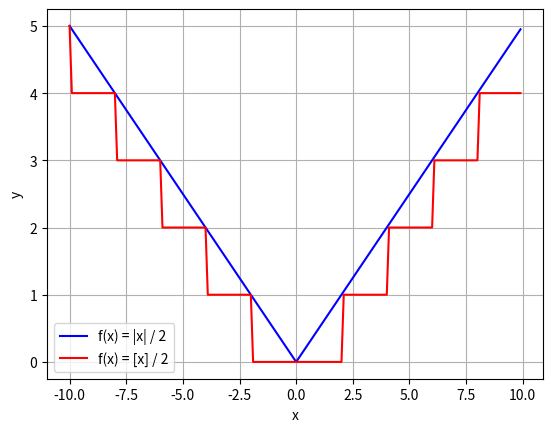

This figure's Python source:
import matplotlib.pyplot as plt
import numpy as np


def f1(x):
    return abs(x) / 2


def f2(x):
    return int(abs(x) / 2)


x = np.arange(-10, 10, 0.1)
y1 = np.vectorize(f1)
y2 = np.vectorize(f2)
plt.figure(1)
plt.plot(x, y1(x), color='blue', label='f(x) = |x| / 2')
plt.plot(x, y2(x), color='red', label='f(x) = [x] / 2')
plt.grid(True)
plt.legend()
plt.xlabel('x')
plt.ylabel('y')
plt.show()
print(f'N1 in plots')
# ||| 2 |||

from scipy.optimize import fsolve


# Определяем функцию, которую хотим решить
def equation(x):
    # Возвращаем разницу между левой и правой сторонами исходного уравнения
    return (2 - abs(5 * x)) / 3 - (x - int(x))


# Начальное приближение для x
initial_guess = [0]

# Поиск решения
solution = fsolve(equation, initial_guess)

print(f'N2 -> Решение уравнения: x приблизительно равно {solution[0]}')

# ||| 3 |||
# Выведем все положительные делители числа 135
deliteli = [i for i in range(1, 136) if 135 % i == 0]
print(f"N3 -> {deliteli}")


# ||| 4 |||
# Предполагаем, что функция линейна: f(x) = k * x
def f(x, k=1):
    return k * x


res_count = []

# Проверяем уравнение для всех значений x в интервале [15, 25] с шагом 1
for x in range(15, 26):  # Включительно 25, поэтому 26 не включается
    if f(125 * x) == 5 * f(x):
        res_count.append(f(125 * x))
        print(f"N4 -> Уравнение выполняется для x = {x}")
if len(res_count) == 0:
    print(f"N4 -> Уравнение не выполняется")


# ||| 5 |||


# ||| 6 |||


# ||| 7 |||
def find_solution():
    n = 9  # число n
    result = -1  # инициализируем результат -1, если нет решения
    for x in range(1, n):  # перебираем значения x от 1 до n-1
        if (3 * x) % n == 6 % n:  # проверяем условие уравнения
            result = x  # сохраняем значение x, если условие выполняется
            break  # выходим из цикла, если нашли решение

    return result


solution = find_solution()
print(f"N7 решение -> {solution}")  # выводим решение


# ||| 8 |||
def gcd(a, b):
    while b != 0:
        a, b = b, a % b
    return a


def prime_factors(n):
    factors = {}
    i = 2
    while i * i <= n:
        if n % i:
            i += 1
        else:
            n //= i
            if i in factors:
                factors[i] += 1
            else:
                factors[i] = 1
    if n > 1:
        if n in factors:
            factors[n] += 1
        else:
            factors[n] = 1
    return factors


def find_values():
    result = []  # инициализируем список для хранения значений n
    for n in range(2, 100):  # проверяем значения n от 2 до 100
        prime_factors_n = prime_factors(n)
        # Вычисляем произведение основных простых множителей для чисел 17 и 16
        product_17 = 1
        product_16 = 1
        for prime, power in prime_factors_n.items():
            product_17 *= prime ** power if prime != 2 else prime ** (power - 1)
            product_16 *= prime ** power

        if (17 % product_17 == 16 % product_16 and
                gcd(product_17, n) == 1 and
                gcd(product_16, n) == 1):
            result.append(n)
    return result


values = find_values()
if len(values) == 0:
    print(f"N8 -> Нет решения")
else:
    print(f"N8 -> {values}")  # выводим значения n, при которых выполняется равенство


# ||| 9 |||

def check_congruence(a, b, n, k, d):
    assert d > 1, "d должно быть больше 1"
    assert k % d == 0, "k должно быть кратно d"

    left_side = (k * a) % (d * n)
    right_side = (k * b) % (d * n)

    is_congruent = left_side == right_side
    return is_congruent


# Пример использования:
a = 5
b = 2
n = 3
k = 4  # Например, k может быть кратным числа d
d = 2  # d должно делить k и быть больше 1

# Проверяем утверждение
result = check_congruence(a, b, n, k, d)
print(f"N9 -> Утверждение о равенстве {'верно' if result else 'неверно'}")

# ||| 10 |||
base = -210
s1 = 5
s2 = 2010
print(f"N10 -> {pow(base, s1 * s2) % 208}")

# ||| 11 |||
from sympy import symbols, Eq, solve

# Создаем символьную переменную
x = symbols('x')

# Задаем уравнения системы сравнений
eq1 = Eq(11 * x, -2)
eq2 = Eq(10 * x, 6)
eq3 = Eq(12 * x, 15)

# Решаем систему сравнений
solutions = solve((eq1, eq2, eq3), x)
# Выводим решения
for solution in solutions:
    print(f"x ≡ {solution} (mod 6), {solution} (mod 14), {solution} (mod 27)")

if len(solutions) == 0:
    print(f"N11 -> Нет решений")

# ||| 12 |||
# чему равны остатки от деления коэффициентов и показателей степени на 7:
#
# 452 ≡ 6 (mod 7) так как 452 делится на 7 с остатком 6.
# 50 ≡ 1 (mod 7) так как 50 делится на 7 с остатком 1.
# 82 ≡ 3 (mod 7) так как 82 делится на 7 с остатком 3.
# 226 ≡ 3 (mod 7) так как 226 делится на 7 с остатком 3.
# 102 ≡ 3 (mod 7) так как 102 делится на 7 с остатком 3.
for x in range(7):
    equation = (4 * x ** 4 - 3 * x ** 5 + 4) % 7
    if equation == 0:
        print(f"N12 -> x = {x} является решением уравнения.")

# ||| 13 |||
from sympy import legendre_symbol

legendre_symbol(-288, 461) # ;/
print(f"N13 -> {legendre_symbol(-288, 461)}")

# ||| 14 |||
from sympy import symbols, Eq, solve

x = symbols('x')
equation = Eq(x**2, 22)
solutions = solve(equation, x, domain=[0, 37-1])
print(f'N14 кол-во решений -> {len(solutions)}')

# ||| 15 |||
# Подключаем модуль sympy
from sympy import symbols, solve, mod_inverse

# Определяем переменную x
x = symbols('x', integer=True)

# Определяем сравнение: x**2 + 5*x + 3 ≡ 0 (mod 43)
equation = x**2 + 5*x + 3

# Находим все решения в пределах от 0 до 42 (набор вычетов по модулю 43)
solutions = [sol.evalf() for sol in solve(equation, x) if sol.is_Integer and 0 <= sol.evalf() < 43]

print(f'N15 кол-во решений -> {len(solutions)}')

# ||| 16 |||
# Определим модуль
modulus = 453

# Инициализируем переменную для счетчика решений
solution_count = 0

# Перебираем все возможные значения x в пределах от 0 до modulus-1
for x in range(modulus):
    # Вычисляем значение квадратного выражения по модулю modulus
    if (51*x**2 + x + 23) % modulus == 0:
        # Если условие выполнено, увеличиваем счетчик решений
        solution_count += 1

print(f"N16 -> Количество решений сравнения: {solution_count}")

# ||| 17 |||
from sympy import prime
prime_73 = prime(73)
result = prime_73 ** 49

print(f"N17 -> P₇₃(49) или 73-е простое число в степени 49: {result}")
# ||| 18 |||
from sympy import prime
prime = prime(53*pow(33, 5))
result = prime ** 10
print(f"N18 -> {result}")
# ||| 19 |||
def find_period(numerator, denominator):
    remainder = numerator % denominator
    remainder_list = []

    while remainder != 0 and remainder not in remainder_list:
        remainder_list.append(remainder)
        remainder *= 10
        remainder = remainder % denominator

    if remainder == 0:
        return 0  # дробь не имеет периода

    return len(remainder_list) - remainder_list.index(remainder)
numerator = 2
denominator = 14

period_length = find_period(numerator, denominator)
print('N19 ->', period_length)

# ||| 20 |||
def find_period(numerator, denominator, base):
    remainder = numerator % denominator
    remainders = []

    while remainder not in remainders:
        remainders.append(remainder)
        remainder = (remainder * base) % denominator
        if len(remainders) > 100:
            return None

    return len(remainders)

numerator = 85
denominator = 23 * pow(30, 6)
base = 14

period_length = find_period(numerator, denominator, base)
if period_length is None:
    print("N20 -> Дробь не имеет периода или его длина больше 100.")
else:
    print(f"N20 -> Длина периода g-ичной записи дроби:{period_length}")

# ||| 21 |||
# Находим обратный элемент для коэффициента 155 по модулю 89
a_inv = pow(155, -1, 89)

# Находим решение уравнения в виде x^40 ≡ b (mod 89), где b - это произведение обратного элемента коэффициента и правой части сравнения
b = (a_inv * 33) % 89

# Возведение в степень по модулю можно упростить,
# используя малую теорему Ферма. Поскольку p=89 простое число,
# a^(p-1) ≡ 1 (mod p), сокращаем степень 40 до 40 mod 88.
exp = 40 % (89 - 1)

# Теперь находим x^exp ≡ b (mod 89)
x = pow(b, exp, 89)

print(f"N21 -> {x}")

# ||| 22 |||

# ||| 23 |||
def is_primitive_root(a, p):
    if pow(a, p - 1, p) != 1:
        return False
    factors = factorization(p - 1)
    for factor in factors:
        if pow(a, (p - 1) // factor, p) == 1:
            return False
    return True

def factorization(n):
    factors = []
    for i in range(2, int(n**0.5) + 1):
        if n % i == 0:
            factors.append(i)
            while n % i == 0:
                n //= i
    if n > 1:
        factors.append(n)
    return factors

p = 47
range_start = 4
range_end = 14

primitive_roots = []
for a in range(range_start, range_end + 1):
    if is_primitive_root(a, p):
        primitive_roots.append(a)

print(f" N23 -> {primitive_roots}")
# ||| 24 |||
def quadratic_nonresidues(modulus, start, end):
    nonresidues = []
    for x in range(start, end + 1):
        is_nonresidue = True
        for y in range(1, modulus):
            if (y ** 2) % modulus == x:
                is_nonresidue = False
                break
        if is_nonresidue:
            nonresidues.append(x)
    return nonresidues

modulus = 41
start = 1
end = 9
nonresidues = quadratic_nonresidues(modulus, start, end)
print("N24 -> Квадратичные невычеты по модулю 41 на отрезке [1, 9]:", nonresidues)

# ||| 25 |||
print(f"N25 -> {pow(34, 48*15)%59}")

# ||| 26 ||
def find_indexes(numbers, target):
    indexes = []
    for i, number in enumerate(numbers):
        if number % target == 0:
            indexes.append(i)
    return indexes

numbers = [23, 5, 12, 23, 9, 23, 17]
target = 19

indexes = find_indexes(numbers, target)
print(f"N26 -> {indexes}")

# ||| 29 |||
from sympy import symbols, Eq, solve

# Объявление переменных
x, y = symbols('x y')

# Уравнение
equation = Eq(618*y + 1050*x, 6)

# Решение уравнения
solution = solve(equation, (x, y))

# Вывод результата
print(f"N29 -> {solution}")
